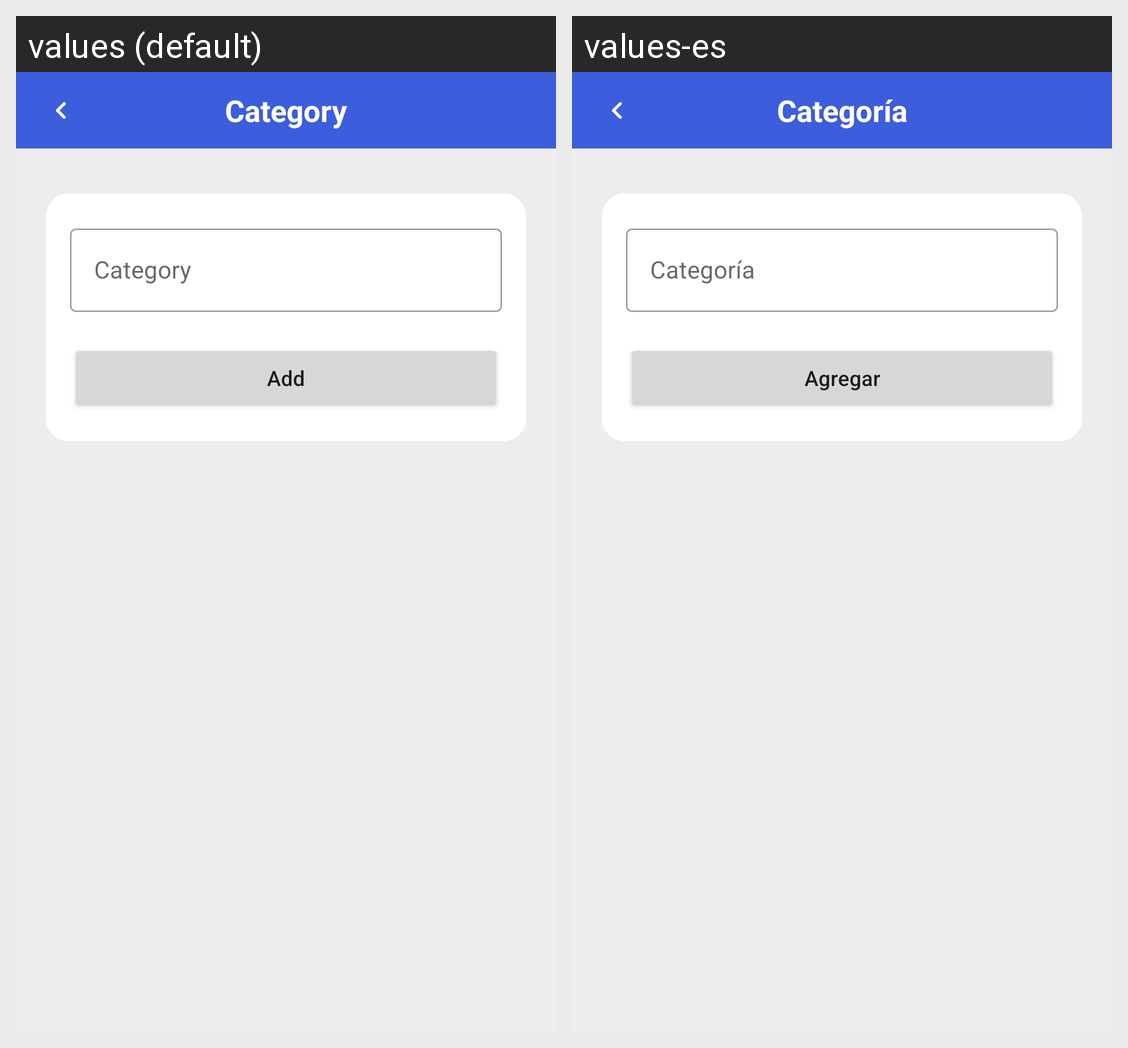

Here is an Android app screen in its default locale and in the app's own translations. Write out the translated-string differences for the strings that appear on this screen.
Android screen res/layout/activity_categorias_agregar.xml rendered under 2 locales, left to right: values (default), values-es. Device: Nexus 5 (rendered at 1080×1920; each locale shown at half size, 540×960, under a caption strip naming it); theme Theme.Drakkar_Gestor_Financiero.
Strings drawn on this screen, with the default value and each locale's value (text and hints the layout hard-codes, and strings that could not be matched under every locale, appear in the picture but are not listed):

categoria
  values: Category
  values-es: Categoría

agregar
  values: Add
  values-es: Agregar
